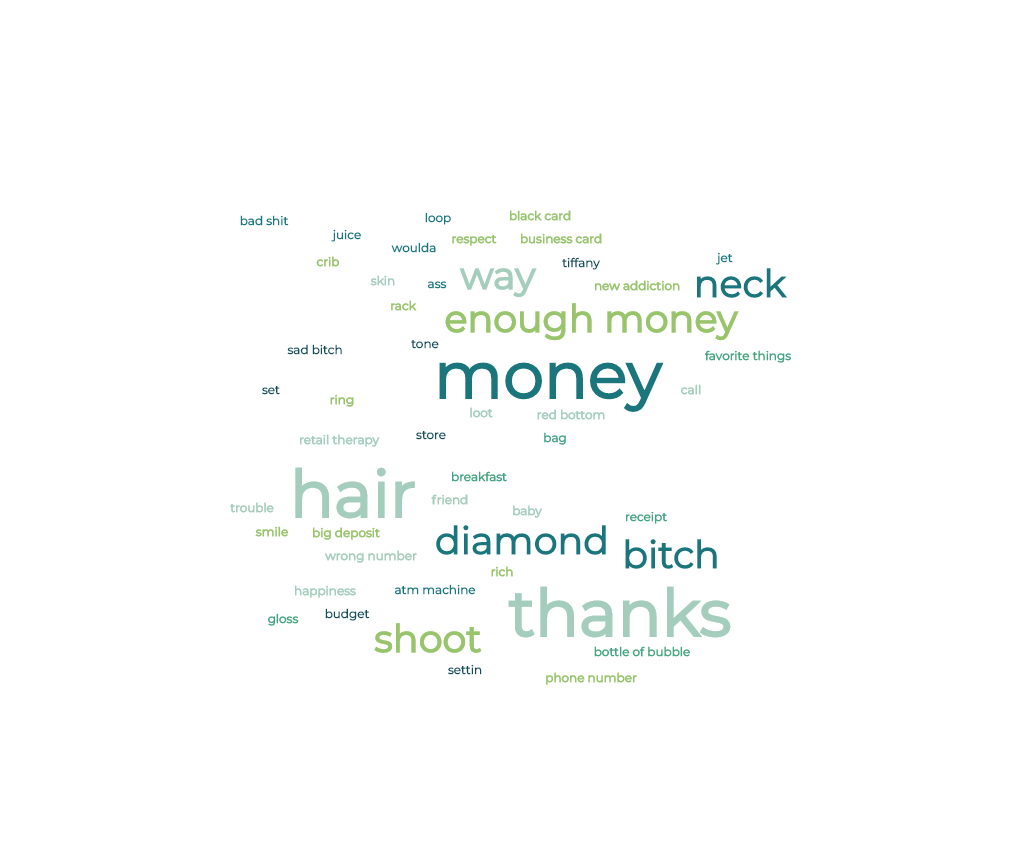

The data file committed next to this chart (first rows):
word, count, relevance
thanks, 4, 0.976
hair, 4, 0.976
enough money, 2, 0.976
bottle of bubble, 1, 0.732
money, 4, 0.488
atm machine, 1, 0.488
way, 2, 0.488
diamond, 2, 0.488
retail therapy, 1, 0.488
big deposit, 1, 0.488
business card, 1, 0.488
bad shit, 1, 0.488
red bottom, 1, 0.488
phone number, 1, 0.488
favorite things, 1, 0.488
neck, 2, 0.488
wrong number, 1, 0.488
black card, 1, 0.488
sad bitch, 1, 0.488
new addiction, 1, 0.488
tone, 1, 0.244
crib, 1, 0.244
bitch, 2, 0.244
skin, 1, 0.244
respect, 1, 0.244
ring, 1, 0.244
happiness, 1, 0.244
jet, 1, 0.244
gloss, 1, 0.244
call, 1, 0.244
settin, 1, 0.244
smile, 1, 0.244
friend, 1, 0.244
rich, 1, 0.244
woulda, 1, 0.244
baby, 1, 0.244
trouble, 1, 0.244
shoot, 2, 0.244
budget, 1, 0.244
breakfast, 1, 0.244
bag, 1, 0.244
store, 1, 0.244
loot, 1, 0.244
rack, 1, 0.244
loop, 1, 0.244
set, 1, 0.244
tiffany, 1, 0.244
receipt, 1, 0.244
juice, 1, 0.244
ass, 1, 0.244
